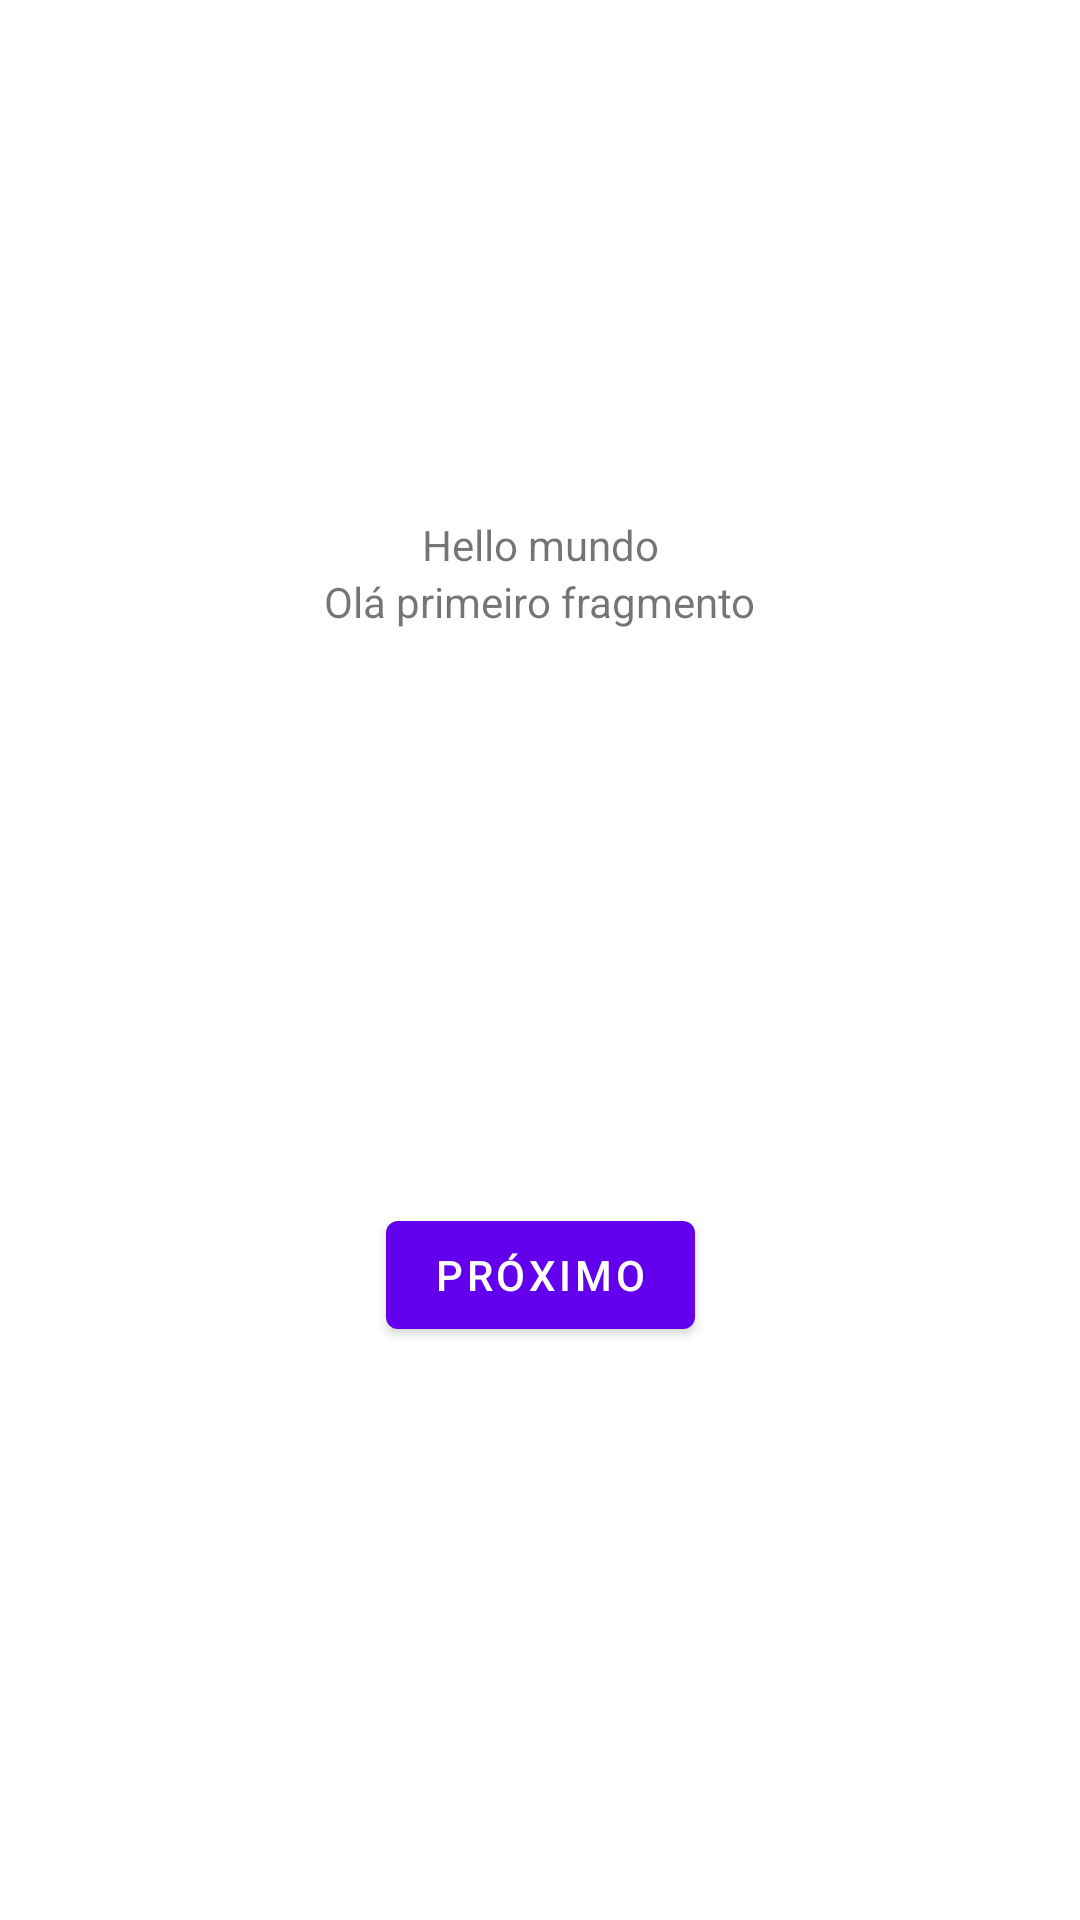

The Android layout XML behind this screen, and the referenced resources:
<!-- AndroidManifest.xml: application theme Theme.TesteLayout -->
<!-- res/layout/fragment_first.xml -->
<?xml version="1.0" encoding="utf-8"?>
<androidx.constraintlayout.widget.ConstraintLayout
    xmlns:android="http://schemas.android.com/apk/res/android"
    xmlns:app="http://schemas.android.com/apk/res-auto"
    xmlns:tools="http://schemas.android.com/tools"
    android:layout_width="match_parent"
    android:layout_height="match_parent"
    tools:context=".FirstFragment">

    <TextView
        android:id="@+id/textview_first"
        android:layout_width="wrap_content"
        android:layout_height="wrap_content"
        android:text="@string/hello_first_fragment"
        app:layout_constraintTop_toTopOf="parent"
        app:layout_constraintStart_toStartOf="parent"
        app:layout_constraintEnd_toEndOf="parent"
        app:layout_constraintBottom_toTopOf="@id/button_first"
        />
    <TextView
        android:id="@+id/test"
        android:layout_width="wrap_content"
        android:layout_height="wrap_content"
        android:text="Hello mundo"
        app:layout_constraintStart_toStartOf="parent"
        app:layout_constraintEnd_toEndOf="parent"
        app:layout_constraintBottom_toTopOf="@+id/textview_first"
        />

    <Button
        android:id="@+id/button_first"
        android:layout_width="wrap_content"
        android:layout_height="wrap_content"
        android:text="@string/next"
        app:layout_constraintTop_toBottomOf="@id/textview_first"
        app:layout_constraintStart_toStartOf="parent"
        app:layout_constraintEnd_toEndOf="parent"
        app:layout_constraintBottom_toBottomOf="parent"
        />
</androidx.constraintlayout.widget.ConstraintLayout>
<!-- resources referenced by this layout -->
<resources>
  <string name="hello_first_fragment">Olá primeiro fragmento</string>
  <string name="next">Próximo</string>
  <style name="Theme.TesteLayout" parent="Theme.MaterialComponents.DayNight.DarkActionBar">
          
          <item name="colorPrimary">@color/purple_500</item>
          <item name="colorPrimaryVariant">@color/purple_700</item>
          <item name="colorOnPrimary">@color/white</item>
          
          <item name="colorSecondary">@color/teal_200</item>
          <item name="colorSecondaryVariant">@color/teal_700</item>
          <item name="colorOnSecondary">@color/black</item>
          
          <item name="android:statusBarColor" tools:targetApi="l">?attr/colorPrimaryVariant</item>
          
      </style>
  <!-- not gathered from this repository: default colours our renderer supplied (Android Studio template values) -->
  <color name="purple_500">#FF6200EE</color>
  <color name="purple_700">#FF3700B3</color>
  <color name="teal_200">#FF03DAC5</color>
  <color name="teal_700">#FF018786</color>
  <color name="black">#FF000000</color>
  <color name="white">#FFFFFFFF</color>
</resources>
